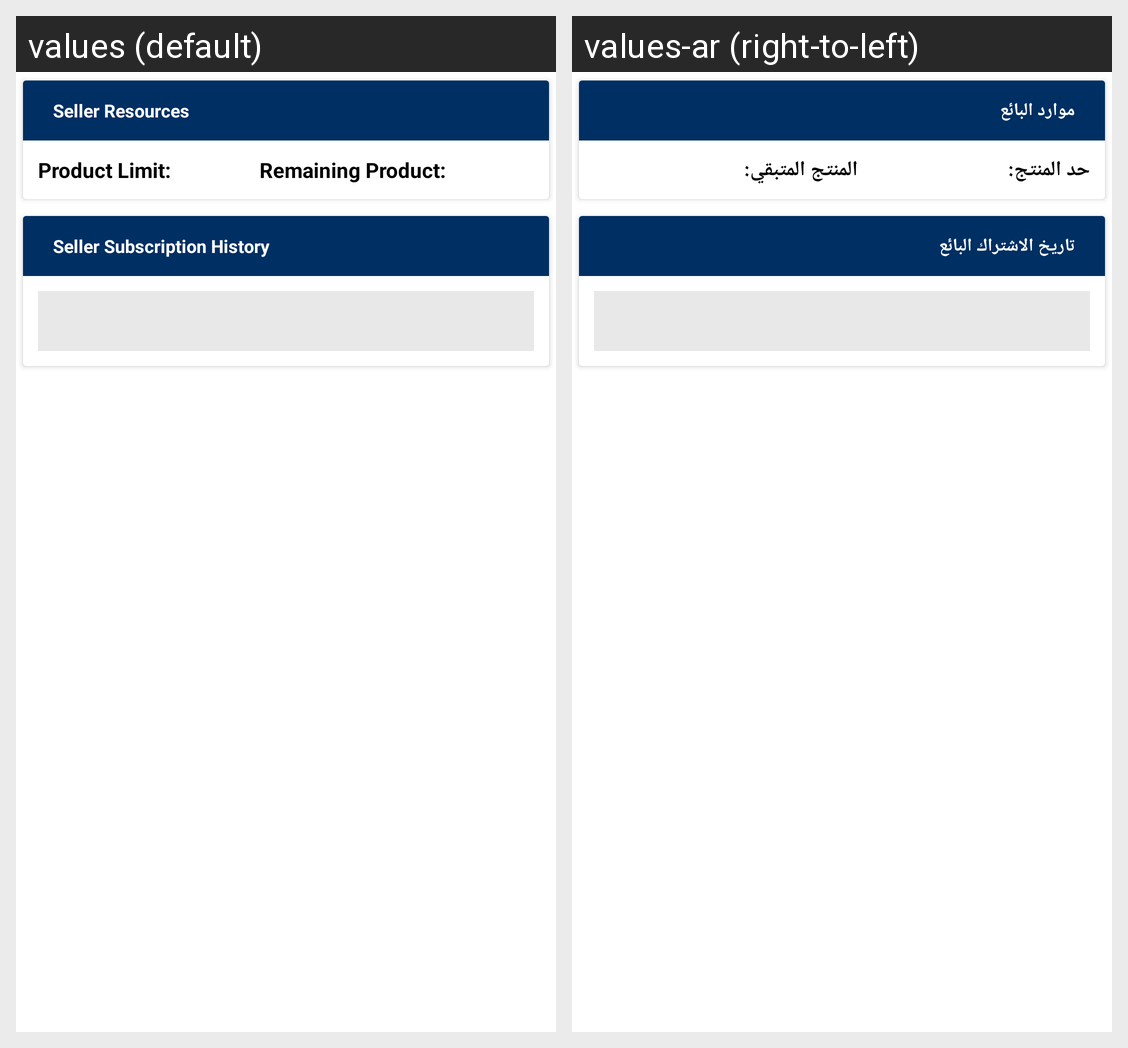

Here is an Android app screen in its default locale and in the app's own translations. Write out the translated-string differences for the strings that appear on this screen.
Android screen res/layout/ced_multivendor_plan_history.xml rendered under 2 locales, left to right: values (default), values-ar (right-to-left). Device: Nexus 5 (rendered at 1080×1920; each locale shown at half size, 540×960, under a caption strip naming it); theme AppTheme.
Strings drawn on this screen, with the default value and each locale's value (text and hints the layout hard-codes, and strings that could not be matched under every locale, appear in the picture but are not listed):

vendorresources
  values: Seller Resources
  values-ar: موارد البائع

productlimit
  values: Product Limit: 
  values-ar: حد المنتج:

remainingprod
  values: Remaining Product: 
  values-ar: المنتج المتبقي:

subscriptionhistory
  values: Seller Subscription History
  values-ar: تاريخ الاشتراك البائع
